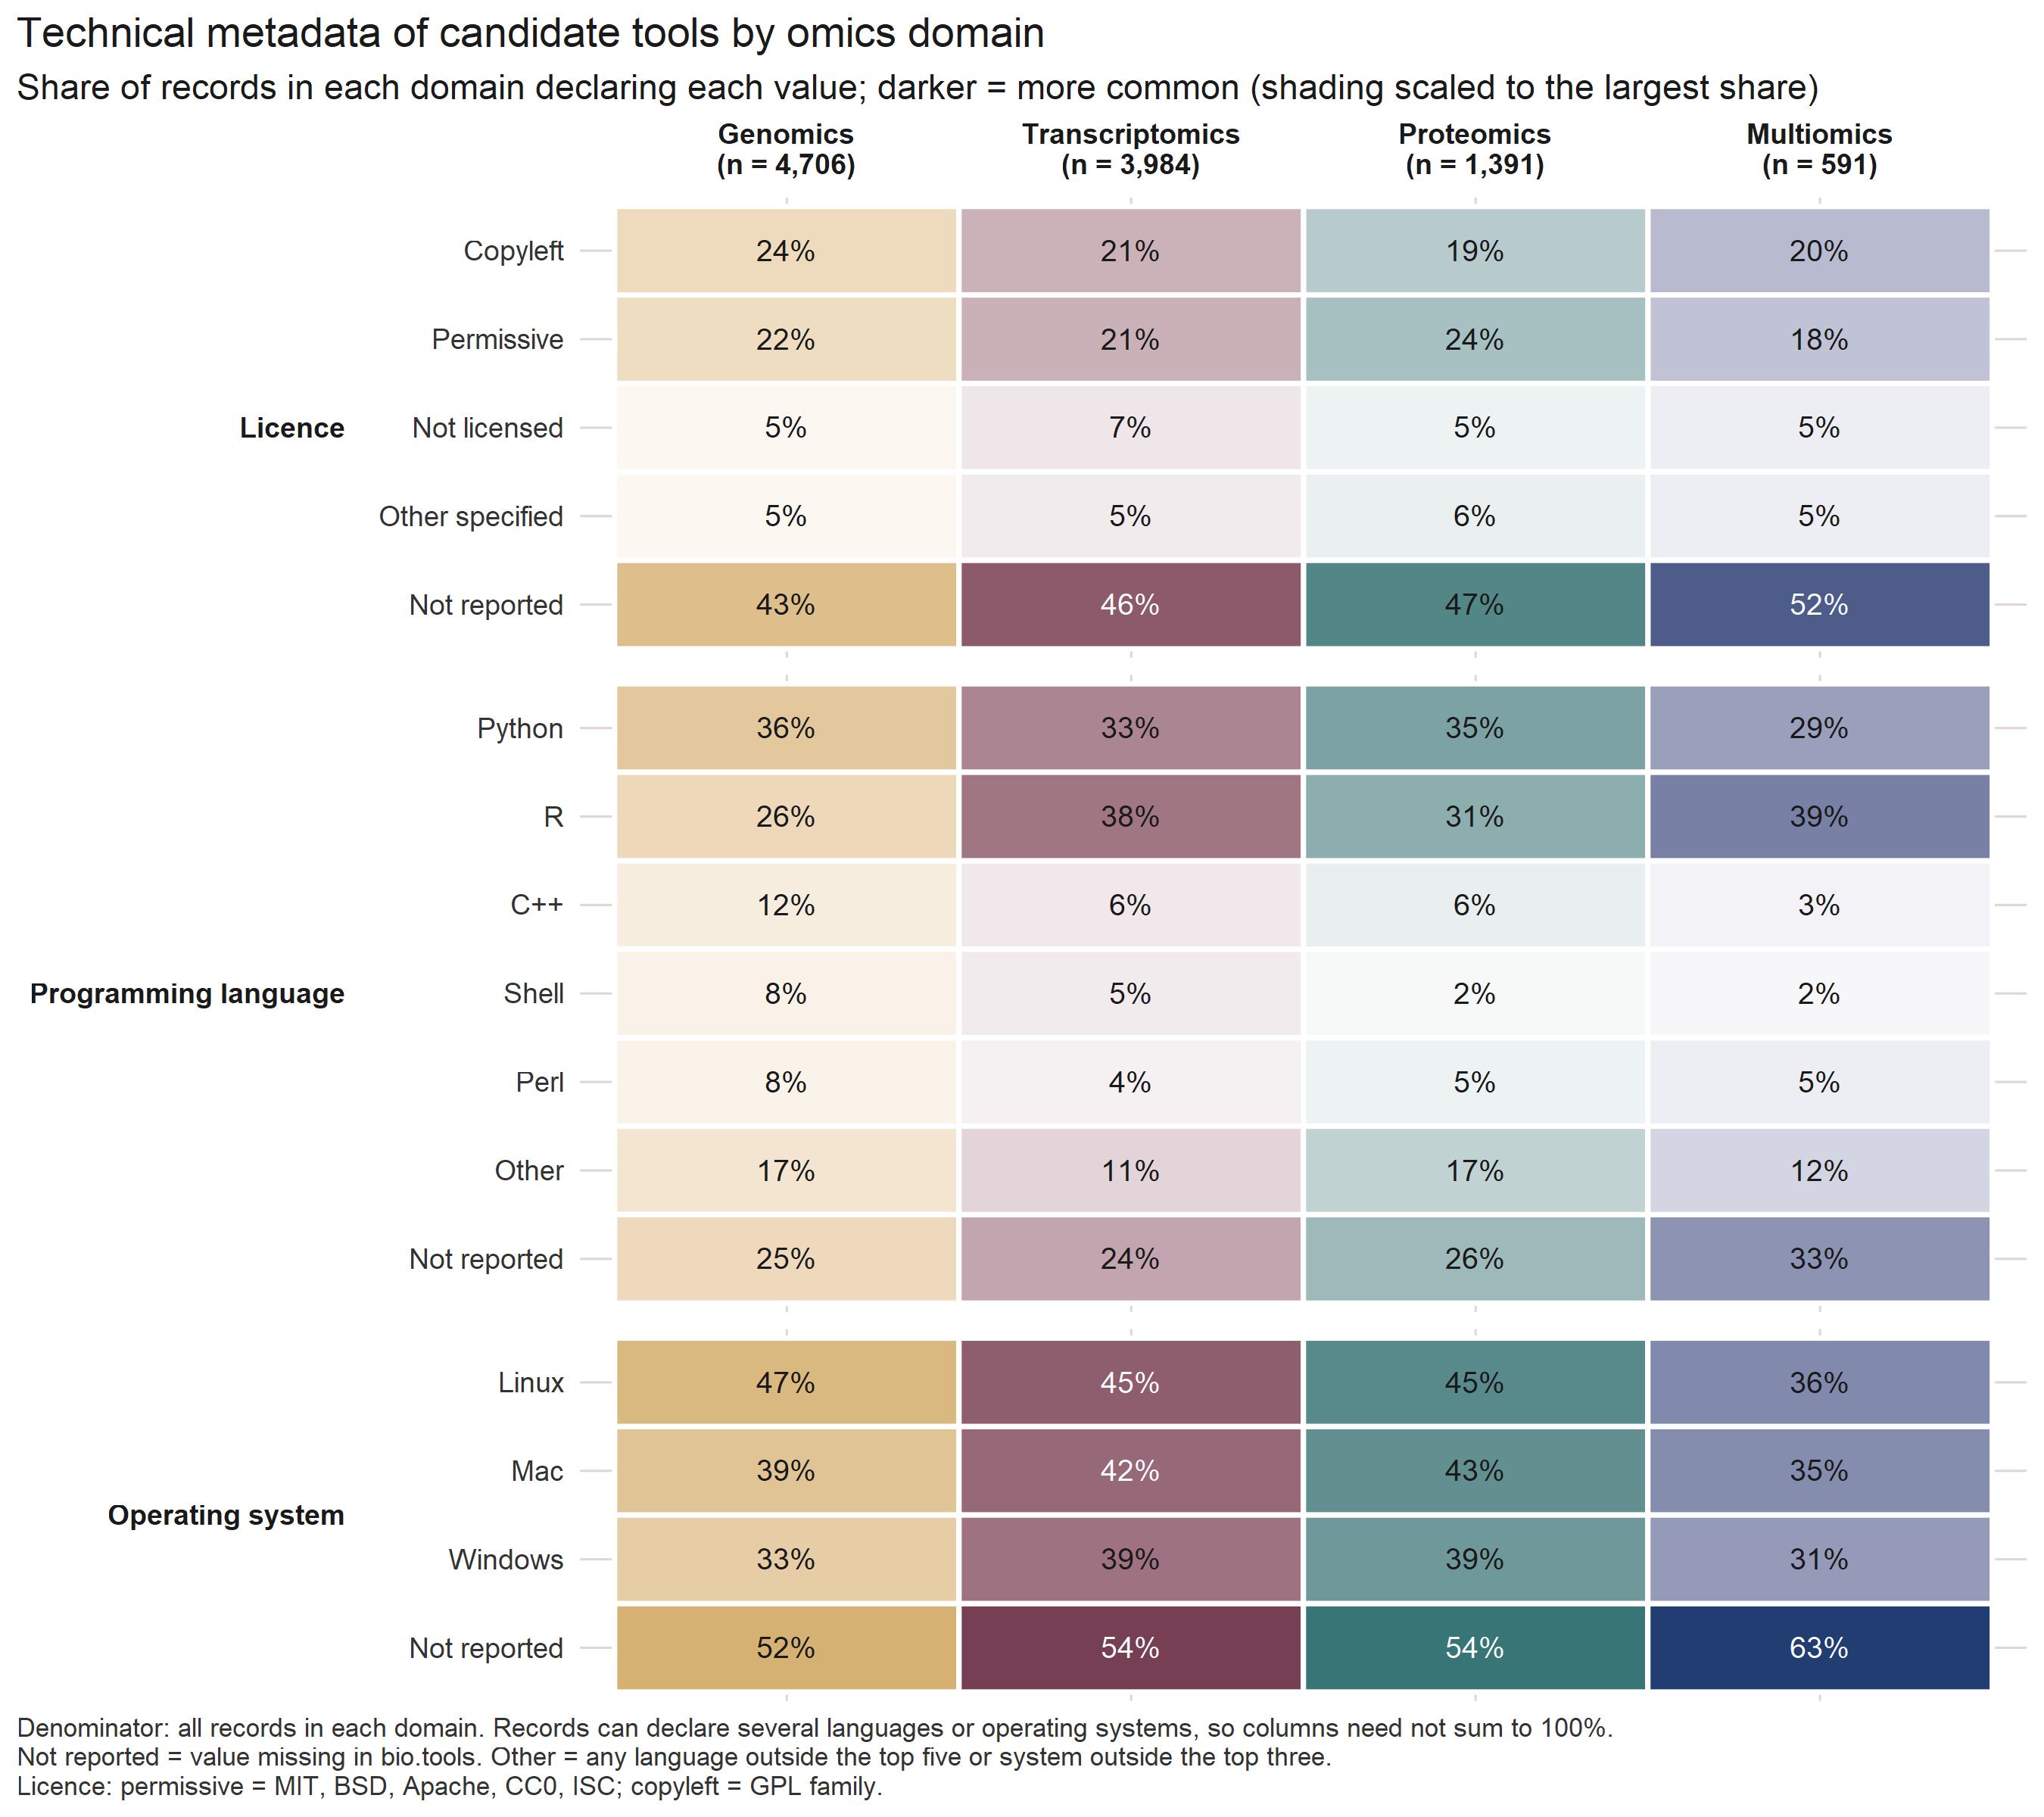

The data file committed next to this chart (first rows):
feature, label, omic_type, n, denominator, prevalence, row_id
Licence, Copyleft, Genomics, 1117, 4706, 0.2374, Licence___Copyleft
Licence, Not licensed, Genomics, 242, 4706, 0.05142, Licence___Not licensed
Licence, Other specified, Genomics, 252, 4706, 0.05355, Licence___Other specified
Licence, Permissive, Genomics, 1058, 4706, 0.2248, Licence___Permissive
Licence, Not reported, Genomics, 2037, 4706, 0.4329, Licence___Not reported
Licence, Copyleft, Multiomics, 120, 591, 0.203, Licence___Copyleft
Licence, Not licensed, Multiomics, 30, 591, 0.05076, Licence___Not licensed
Licence, Other specified, Multiomics, 30, 591, 0.05076, Licence___Other specified
Licence, Permissive, Multiomics, 106, 591, 0.1794, Licence___Permissive
Licence, Not reported, Multiomics, 305, 591, 0.5161, Licence___Not reported
Licence, Copyleft, Proteomics, 269, 1391, 0.1934, Licence___Copyleft
Licence, Not licensed, Proteomics, 67, 1391, 0.04817, Licence___Not licensed
Licence, Other specified, Proteomics, 78, 1391, 0.05607, Licence___Other specified
Licence, Permissive, Proteomics, 328, 1391, 0.2358, Licence___Permissive
Licence, Not reported, Proteomics, 649, 1391, 0.4666, Licence___Not reported
Licence, Copyleft, Transcriptomics, 836, 3984, 0.2098, Licence___Copyleft
Licence, Not licensed, Transcriptomics, 265, 3984, 0.06652, Licence___Not licensed
Licence, Other specified, Transcriptomics, 206, 3984, 0.05171, Licence___Other specified
Licence, Permissive, Transcriptomics, 841, 3984, 0.2111, Licence___Permissive
Licence, Not reported, Transcriptomics, 1836, 3984, 0.4608, Licence___Not reported
Programming language, C++, Genomics, 561, 4706, 0.1192, Programming language___C++
Programming language, Other, Genomics, 795, 4706, 0.1689, Programming language___Other
Programming language, Perl, Genomics, 381, 4706, 0.08096, Programming language___Perl
Programming language, Python, Genomics, 1710, 4706, 0.3634, Programming language___Python
Programming language, R, Genomics, 1207, 4706, 0.2565, Programming language___R
Programming language, Shell, Genomics, 395, 4706, 0.08394, Programming language___Shell
Programming language, Not reported, Genomics, 1166, 4706, 0.2478, Programming language___Not reported
Programming language, C++, Transcriptomics, 237, 3984, 0.05949, Programming language___C++
Programming language, Other, Transcriptomics, 455, 3984, 0.1142, Programming language___Other
Programming language, Perl, Transcriptomics, 160, 3984, 0.04016, Programming language___Perl
Programming language, Python, Transcriptomics, 1334, 3984, 0.3348, Programming language___Python
Programming language, R, Transcriptomics, 1503, 3984, 0.3773, Programming language___R
Programming language, Shell, Transcriptomics, 207, 3984, 0.05196, Programming language___Shell
Programming language, Not reported, Transcriptomics, 970, 3984, 0.2435, Programming language___Not reported
Programming language, C++, Proteomics, 81, 1391, 0.05823, Programming language___C++
Programming language, Other, Proteomics, 233, 1391, 0.1675, Programming language___Other
Programming language, Perl, Proteomics, 67, 1391, 0.04817, Programming language___Perl
Programming language, Python, Proteomics, 493, 1391, 0.3544, Programming language___Python
Programming language, R, Proteomics, 429, 1391, 0.3084, Programming language___R
Programming language, Shell, Proteomics, 31, 1391, 0.02229, Programming language___Shell
Programming language, Not reported, Proteomics, 367, 1391, 0.2638, Programming language___Not reported
Programming language, C++, Multiomics, 20, 591, 0.03384, Programming language___C++
Programming language, Other, Multiomics, 73, 591, 0.1235, Programming language___Other
Programming language, Perl, Multiomics, 29, 591, 0.04907, Programming language___Perl
Programming language, Python, Multiomics, 171, 591, 0.2893, Programming language___Python
Programming language, R, Multiomics, 231, 591, 0.3909, Programming language___R
Programming language, Shell, Multiomics, 13, 591, 0.022, Programming language___Shell
Programming language, Not reported, Multiomics, 195, 591, 0.3299, Programming language___Not reported
Operating system, Linux, Genomics, 2213, 4706, 0.4703, Operating system___Linux
Operating system, Mac, Genomics, 1857, 4706, 0.3946, Operating system___Mac
Operating system, Not reported, Genomics, 2462, 4706, 0.5232, Operating system___Not reported
Operating system, Windows, Genomics, 1569, 4706, 0.3334, Operating system___Windows
Operating system, Linux, Transcriptomics, 1786, 3984, 0.4483, Operating system___Linux
Operating system, Mac, Transcriptomics, 1665, 3984, 0.4179, Operating system___Mac
Operating system, Not reported, Transcriptomics, 2166, 3984, 0.5437, Operating system___Not reported
Operating system, Windows, Transcriptomics, 1550, 3984, 0.3891, Operating system___Windows
Operating system, Linux, Proteomics, 629, 1391, 0.4522, Operating system___Linux
Operating system, Mac, Proteomics, 592, 1391, 0.4256, Operating system___Mac
Operating system, Not reported, Proteomics, 746, 1391, 0.5363, Operating system___Not reported
Operating system, Windows, Proteomics, 549, 1391, 0.3947, Operating system___Windows
... 4 more rows
